Image classification data set "16kImages" (oscleong/molecular_imaging_repository on GitHub). Class labels (2): inversion symmetry false, inversion symmetry true.

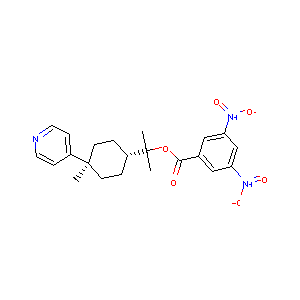
Label: inversion symmetry true

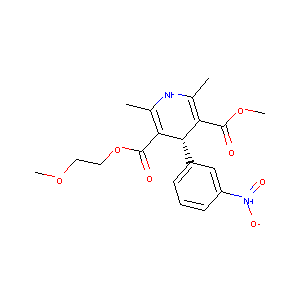
Label: inversion symmetry true

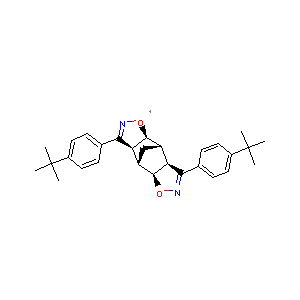
Label: inversion symmetry true

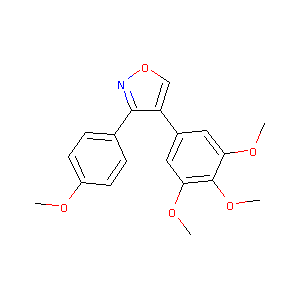
Label: inversion symmetry false

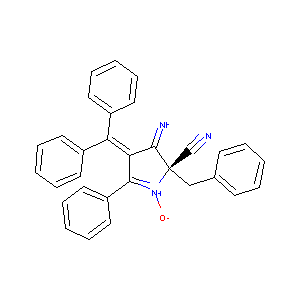
Label: inversion symmetry false

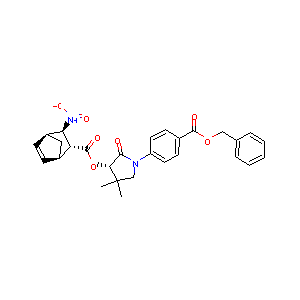
Label: inversion symmetry false
